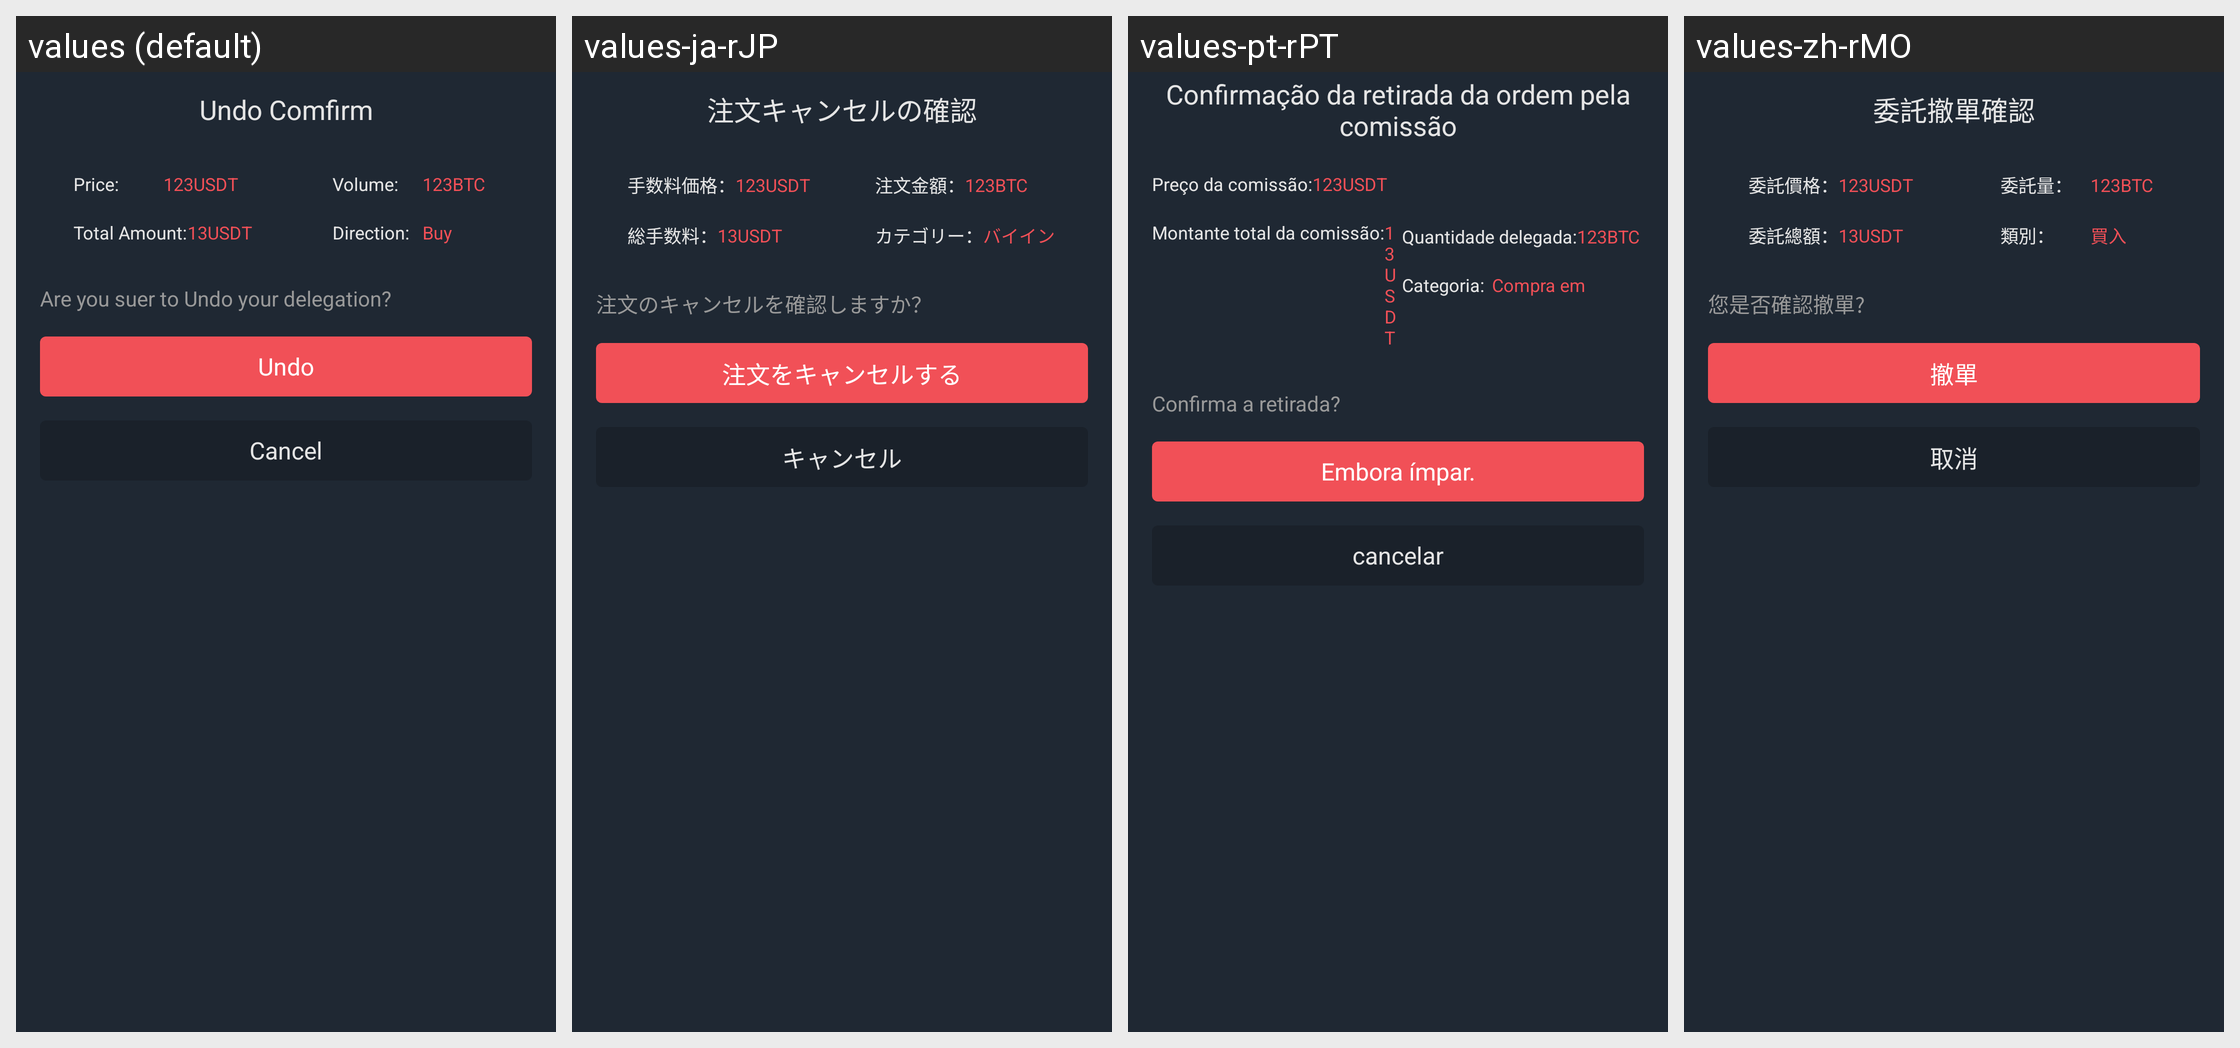

The same Android screen rendered under several of its app's locales, left to right. List the strings drawn on it with the default value and each locale's translation.
Android screen res/layout/dialog_fragment_entrust.xml rendered under 4 locales, left to right: values (default), values-ja-rJP, values-pt-rPT, values-zh-rMO. Device: Nexus 5 (rendered at 1080×1920; each locale shown at half size, 540×960, under a caption strip naming it); theme AppTheme.StartingWindowTheme.
Other locales in the repository, not shown: values-de-rDE, values-en, values-es-rES, values-fr-rFR, values-it-rIT, values-ko-rKR, values-zh-rCN, values-zh-rTW.
Strings drawn on this screen, with the default value and each locale's value (text and hints the layout hard-codes, and strings that could not be matched under every locale, appear in the picture but are not listed):

dialog_one_title
  values: Undo Comfirm
  values-ja-rJP: 注文キャンセルの確認
  values-pt-rPT: Confirmação da retirada da ordem pela comissão
  values-zh-rMO: 委託撤單確認

dialog_msg_one
  values: Price:
  values-ja-rJP: 手数料価格：
  values-pt-rPT: Preço da comissão:
  values-zh-rMO: 委託價格：

dialog_msg_two
  values: Total Amount:
  values-ja-rJP: 総手数料：
  values-pt-rPT: Montante total da comissão:
  values-zh-rMO: 委託總額：

dialog_msg_three
  values: Volume:
  values-ja-rJP: 注文金額：
  values-pt-rPT: Quantidade delegada:
  values-zh-rMO: 委託量：

dialog_msg_four
  values: Direction:
  values-ja-rJP: カテゴリー：
  values-pt-rPT: Categoria:
  values-zh-rMO: 類別：

text_buy
  values: Buy
  values-ja-rJP: バイイン
  values-pt-rPT: Compra em
  values-zh-rMO: 買入

dialog_one_one
  values: Are you suer to Undo your delegation?
  values-ja-rJP: 注文のキャンセルを確認しますか？
  values-pt-rPT: Confirma a retirada?
  values-zh-rMO: 您是否確認撤單?

dialog_one_two
  values: Undo
  values-ja-rJP: 注文をキャンセルする
  values-pt-rPT: Embora ímpar.
  values-zh-rMO: 撤單

dialog_one_cancel
  values: Cancel
  values-ja-rJP: キャンセル
  values-pt-rPT: cancelar
  values-zh-rMO: 取消
